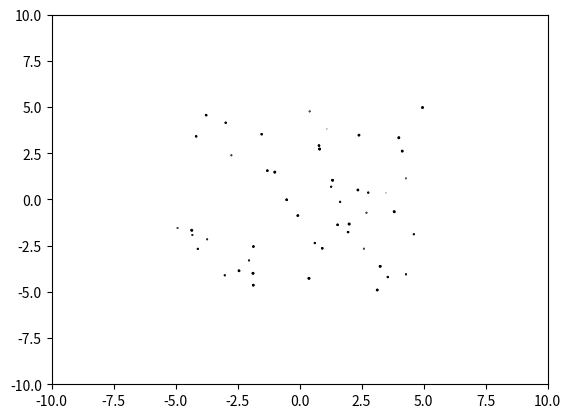

Source code (Python):
import matplotlib.pyplot as plt
import matplotlib.animation as animation
import numpy as np

class AnimatedScatter(object):
    """An animated scatter plot using matplotlib.animations.FuncAnimation."""
    def __init__(self, numpoints=50):
        self.numpoints = numpoints
        self.stream = self.data_stream()

        # Setup the figure and axes...
        self.fig, self.ax = plt.subplots()
        # Then setup FuncAnimation.
        self.ani = animation.FuncAnimation(self.fig, self.update, interval=5, 
                                          init_func=self.setup_plot, blit=True)

    def setup_plot(self):
        """Initial drawing of the scatter plot."""
        x, y, s, c = next(self.stream).T
        self.scat = self.ax.scatter(x, y, c=c, s=s, vmin=0, vmax=1,
                                    cmap="jet", edgecolor="k")
        self.ax.axis([-10, 10, -10, 10])
        # For FuncAnimation's sake, we need to return the artist we'll be using
        # Note that it expects a sequence of artists, thus the trailing comma.
        return self.scat,

    def data_stream(self):
        """Generate a random walk (brownian motion). Data is scaled to produce
        a soft "flickering" effect."""
        xy = (np.random.random((self.numpoints, 2))-0.5)*10
        s, c = np.random.random((self.numpoints, 2)).T
        while True:
            xy += 0.03 * (np.random.random((self.numpoints, 2)) - 0.5)
            s += 0.05 * (np.random.random(self.numpoints) - 0.5)
            c += 0.02 * (np.random.random(self.numpoints) - 0.5)
            yield np.c_[xy[:,0], xy[:,1], s, c]

    def update(self, i):
        """Update the scatter plot."""
        data = next(self.stream)
        print(data[:, 3])
        # Set x and y data...
        self.scat.set_offsets(data[:, :2])
        print(data[:, :2])
        # Set sizes...
        self.scat.set_sizes(300 * abs(data[:, 2])**1.5 + 100)
        # Set colors..
        #self.scat.set_array(data[:, 3])
        print(data[:, 3])
        # We need to return the updated artist for FuncAnimation to draw..
        # Note that it expects a sequence of artists, thus the trailing comma.
        return self.scat,


if __name__ == '__main__':
    a = AnimatedScatter()
    plt.show()
